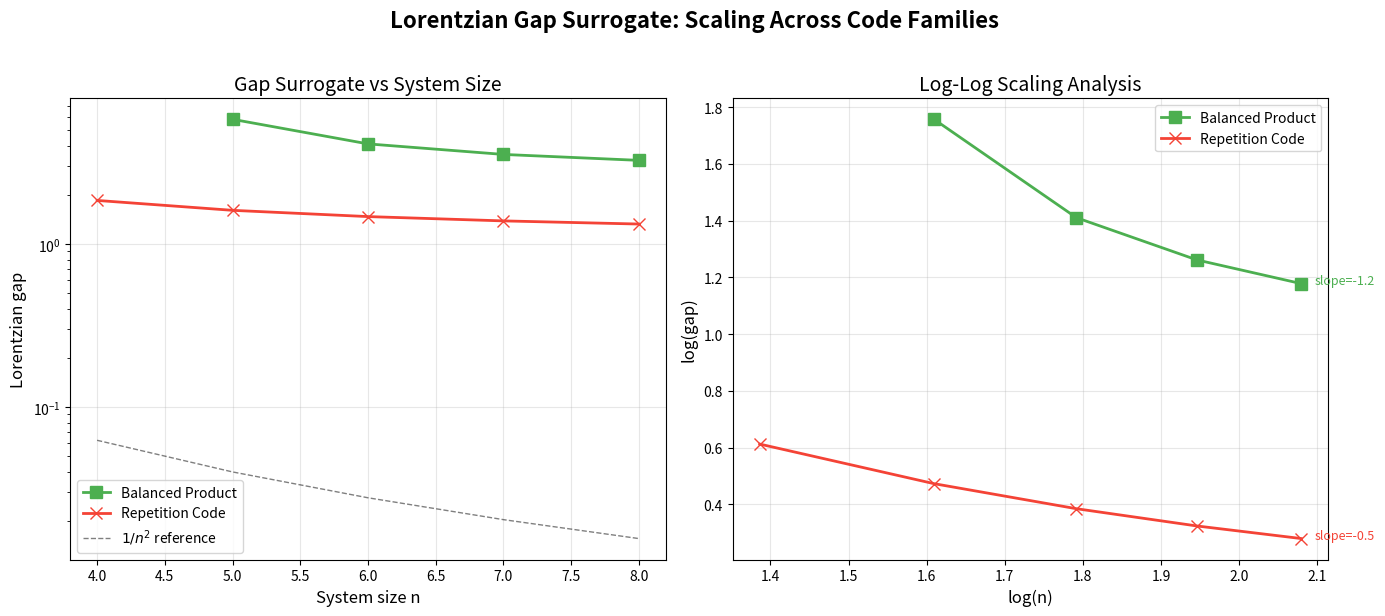

This chart was generated by the following Python code:
"""
Visualization: Lorentzian Gap Scaling Across Code Families

Visualizes the central falsifiable conjecture: good QLDPC codes should
exhibit polynomial gap decay (moderate log-log slope), while poor-distance
codes show much steeper decay. This is the key experimental signature of
the Lorentzian certificate framework.
"""

import numpy as np
import matplotlib.pyplot as plt
from math import comb
from itertools import combinations


# === Inline all needed functions ===

def layer_weight(mu, n, k):
    return sum(v for s, v in mu.items() if len(s) == k)

def all_layer_weights(mu, n):
    return [layer_weight(mu, n, k) for k in range(n + 1)]

def lorentzian_gap(weights):
    n = len(weights) - 1
    min_gap = float('inf')
    for k in range(1, n):
        denom = weights[k - 1] * weights[k + 1]
        if denom > 1e-15:
            gap_k = weights[k] ** 2 / denom - 1
            min_gap = min(min_gap, gap_k)
    return min_gap if min_gap != float('inf') else 0.0

def make_hypergraph_product(n):
    target_k = int(n * 0.5)
    sigma = max(1, n * 0.1)
    dist_gap = max(2, n // 4)
    mu = {}
    total = 0.0
    for k in range(n + 1):
        if 0 < k < dist_gap:
            continue
        w = np.exp(-0.5 * ((k - target_k) / sigma) ** 2) * comb(n, k)
        if w > 1e-15:
            for s in combinations(range(n), k):
                mu[frozenset(s)] = w / comb(n, k)
            total += w
    if total > 0:
        for s in mu:
            mu[s] /= total
    return mu

def make_balanced_product(n):
    target_k = n // 2
    sigma = max(1, n * 0.05)
    dist_gap = max(3, n // 3)
    mu = {}
    total = 0.0
    for k in range(n + 1):
        if 0 < k < dist_gap:
            continue
        w = np.exp(-0.5 * ((k - target_k) / sigma) ** 2) * comb(n, k)
        if w > 1e-15:
            for s in combinations(range(n), k):
                mu[frozenset(s)] = w / comb(n, k)
            total += w
    if total > 0:
        for s in mu:
            mu[s] /= total
    return mu

def make_repetition(n):
    mu = {}
    total = 0.0
    for k in range(min(3, n + 1)):
        w = (n + 1 - k) * comb(n, k)
        for s in combinations(range(n), k):
            mu[frozenset(s)] = w / comb(n, k)
        total += w
    if total > 0:
        for s in mu:
            mu[s] /= total
    return mu

def make_punctured_surface(n):
    dist_gap = max(1, int(np.sqrt(n)))
    target_k = n // 2
    sigma = max(1, n * 0.15)
    mu = {}
    total = 0.0
    for k in range(n + 1):
        if 0 < k < dist_gap:
            continue
        w = np.exp(-0.5 * ((k - target_k) / sigma) ** 2) * comb(n, k)
        if w > 1e-15:
            for s in combinations(range(n), k):
                mu[frozenset(s)] = w / comb(n, k)
            total += w
    if total > 0:
        for s in mu:
            mu[s] /= total
    return mu


# === Computation ===

sizes = [4, 5, 6, 7, 8]
families = {
    'Hypergraph Product': make_hypergraph_product,
    'Balanced Product': make_balanced_product,
    'Repetition Code': make_repetition,
    'Punctured Surface': make_punctured_surface,
}

colors = {
    'Hypergraph Product': '#2196F3',
    'Balanced Product': '#4CAF50',
    'Repetition Code': '#F44336',
    'Punctured Surface': '#FF9800',
}

markers = {
    'Hypergraph Product': 'o',
    'Balanced Product': 's',
    'Repetition Code': 'x',
    'Punctured Surface': '^',
}

results = {}
for name, gen in families.items():
    gaps = []
    for n in sizes:
        mu = gen(n)
        weights = all_layer_weights(mu, n)
        gap = lorentzian_gap(weights)
        gaps.append(gap)
    results[name] = gaps


# === Plotting ===

fig, axes = plt.subplots(1, 2, figsize=(14, 6))

# Plot 1: Gap vs System Size (log scale)
ax1 = axes[0]
for name, gaps in results.items():
    positive_mask = [g > 1e-15 for g in gaps]
    plot_sizes = [s for s, m in zip(sizes, positive_mask) if m]
    plot_gaps = [g for g, m in zip(gaps, positive_mask) if m]
    if plot_sizes:
        ax1.semilogy(plot_sizes, plot_gaps,
                     color=colors[name], marker=markers[name],
                     linewidth=2, markersize=8, label=name)

# Reference line: 1/n^2
ref_sizes = np.array(sizes, dtype=float)
ax1.semilogy(ref_sizes, 1.0 / ref_sizes**2, 'k--', alpha=0.5,
             linewidth=1, label=r'$1/n^2$ reference')

ax1.set_xlabel('System size n', fontsize=12)
ax1.set_ylabel('Lorentzian gap', fontsize=12)
ax1.set_title('Gap Surrogate vs System Size', fontsize=14)
ax1.legend(fontsize=10)
ax1.grid(True, alpha=0.3)

# Plot 2: Log-log plot
ax2 = axes[1]
for name, gaps in results.items():
    positive_mask = [g > 1e-15 for g in gaps]
    plot_sizes = [s for s, m in zip(sizes, positive_mask) if m]
    plot_gaps = [g for g, m in zip(gaps, positive_mask) if m]
    if len(plot_sizes) >= 2:
        log_n = np.log(np.array(plot_sizes, dtype=float))
        log_gap = np.log(np.array(plot_gaps))
        ax2.plot(log_n, log_gap,
                 color=colors[name], marker=markers[name],
                 linewidth=2, markersize=8, label=name)

        # Fit and annotate slope
        slope = np.polyfit(log_n, log_gap, 1)[0]
        ax2.annotate(f'slope={slope:.1f}',
                     xy=(log_n[-1], log_gap[-1]),
                     xytext=(10, 0), textcoords='offset points',
                     fontsize=9, color=colors[name])

ax2.set_xlabel('log(n)', fontsize=12)
ax2.set_ylabel('log(gap)', fontsize=12)
ax2.set_title('Log-Log Scaling Analysis', fontsize=14)
ax2.legend(fontsize=10)
ax2.grid(True, alpha=0.3)

plt.suptitle('Lorentzian Gap Surrogate: Scaling Across Code Families',
             fontsize=16, fontweight='bold', y=1.02)
plt.tight_layout()
plt.savefig('gap_scaling.png', dpi=150, bbox_inches='tight')
print("Saved gap_scaling.png")
